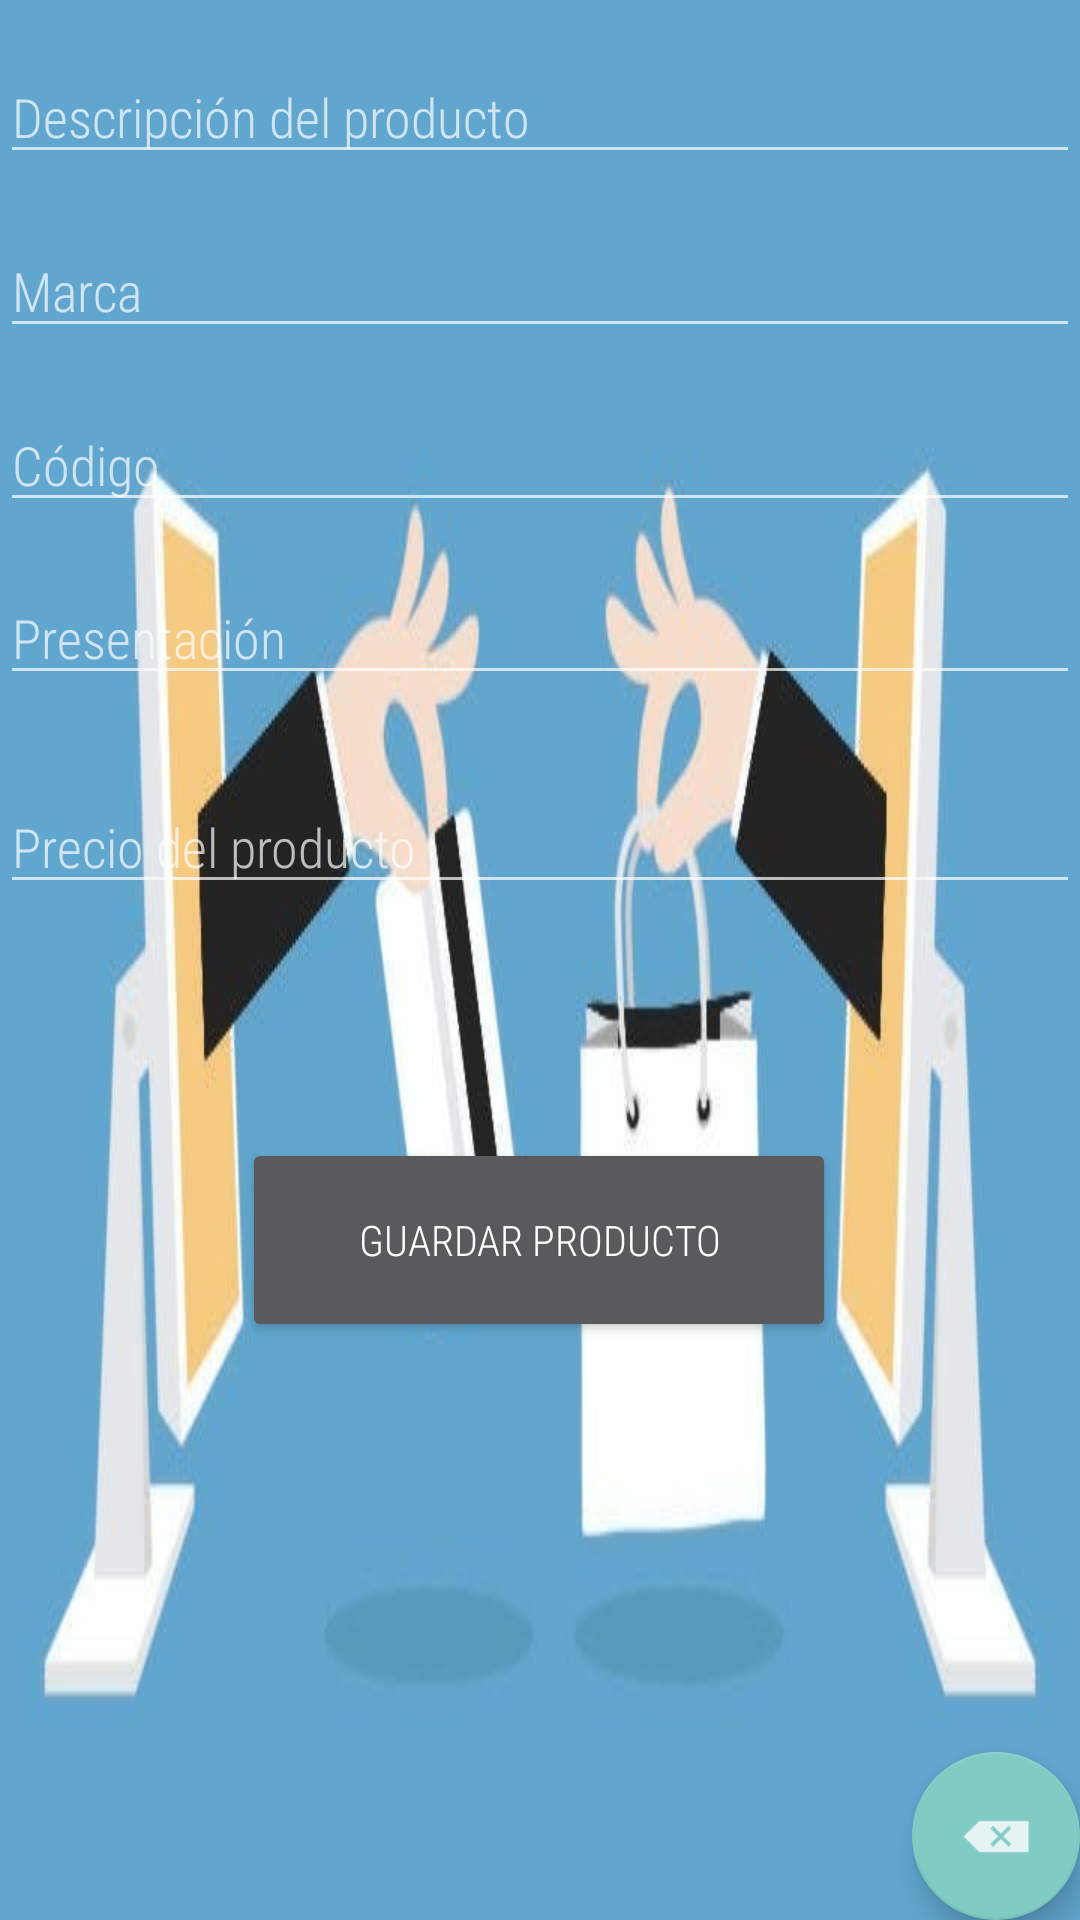

Here is an Android app screen rendered from its layout file. Give the layout XML and the strings, colors and styles it references.
<!-- AndroidManifest.xml: application theme Theme.AppCompat -->
<!-- res/layout/activity_main.xml -->
<?xml version="1.0" encoding="utf-8"?>
<androidx.constraintlayout.widget.ConstraintLayout xmlns:android="http://schemas.android.com/apk/res/android"
    xmlns:app="http://schemas.android.com/apk/res-auto"
    xmlns:tools="http://schemas.android.com/tools"
    android:layout_width="match_parent"
    android:layout_height="match_parent"
    android:background="@drawable/img"
    tools:context=".MainActivity">

    <EditText
        android:id="@+id/txtcodigo"
        android:layout_width="match_parent"
        android:layout_height="wrap_content"
        android:ems="10"
        android:hint="Descripción del producto"
        android:fontFamily="sans-serif-condensed-light"
        android:inputType="textMultiLine"
        app:layout_constraintBottom_toTopOf="@+id/txtmarca"
        app:layout_constraintEnd_toEndOf="parent"
        app:layout_constraintHorizontal_bias="0.0"
        app:layout_constraintStart_toStartOf="parent"
        app:layout_constraintTop_toTopOf="parent" />

    <EditText
        android:id="@+id/txtdescripcion"
        android:layout_width="match_parent"
        android:layout_height="wrap_content"
        android:ems="10"
        android:hint="Código"
        android:fontFamily="sans-serif-condensed-light"
        android:inputType="textMultiLine"
        app:layout_constraintBottom_toTopOf="@+id/txtpresentacion"
        app:layout_constraintEnd_toEndOf="parent"
        app:layout_constraintStart_toStartOf="parent"
        app:layout_constraintTop_toBottomOf="@+id/txtmarca" />

    <EditText
        android:id="@+id/txtmarca"
        android:layout_width="match_parent"
        android:layout_height="wrap_content"
        android:ems="10"
        android:fontFamily="sans-serif-condensed-light"
        android:hint="Marca"
        android:inputType="textMultiLine"
        app:layout_constraintBottom_toTopOf="@+id/txtdescripcion"
        app:layout_constraintEnd_toEndOf="parent"
        app:layout_constraintHorizontal_bias="0.0"
        app:layout_constraintStart_toStartOf="parent"
        app:layout_constraintTop_toBottomOf="@+id/txtcodigo" />

    <EditText
        android:id="@+id/txtpresentacion"
        android:layout_width="match_parent"
        android:layout_height="wrap_content"
        android:ems="10"
        android:fontFamily="sans-serif-condensed-light"
        android:hint="Presentación"
        android:inputType="textMultiLine"
        android:textSize="18sp"
        app:layout_constraintBottom_toTopOf="@+id/btnGuardar"
        app:layout_constraintEnd_toEndOf="parent"
        app:layout_constraintHorizontal_bias="0.0"
        app:layout_constraintStart_toStartOf="parent"
        app:layout_constraintTop_toBottomOf="@+id/txtdescripcion" />

    <EditText
        android:id="@+id/txtprecio"
        android:layout_width="match_parent"
        android:layout_height="wrap_content"
        android:ems="10"
        android:hint="Precio del producto"
        android:fontFamily="sans-serif-condensed-light"
        android:inputType="textMultiLine"
        app:layout_constraintBottom_toTopOf="@+id/btnGuardar"
        app:layout_constraintEnd_toEndOf="parent"
        app:layout_constraintHorizontal_bias="0.0"
        app:layout_constraintStart_toStartOf="parent"
        app:layout_constraintTop_toBottomOf="@+id/txtdescripcion"
        app:layout_constraintVertical_bias="0.525" />

    <Button
        android:id="@+id/btnGuardar"
        android:layout_width="198dp"
        android:layout_height="68dp"
        android:layout_marginStart="106dp"
        android:layout_marginTop="131dp"
        android:layout_marginEnd="107dp"
        android:layout_marginBottom="120dp"
        android:fontFamily="sans-serif-condensed-light"
        android:text="Guardar Producto"
        app:layout_constraintBottom_toTopOf="@+id/fabRegresarListaProductos"
        app:layout_constraintEnd_toEndOf="parent"
        app:layout_constraintStart_toStartOf="parent"
        app:layout_constraintTop_toBottomOf="@+id/txtpresentacion" />

    <com.google.android.material.floatingactionbutton.FloatingActionButton
        android:id="@+id/fabRegresarListaProductos"
        android:layout_width="wrap_content"
        android:layout_height="wrap_content"
        android:clickable="true"
        android:tooltipText="Regresar a lista de productos"
        app:layout_constraintBottom_toBottomOf="parent"
        app:layout_constraintEnd_toEndOf="parent"
        app:srcCompat="@android:drawable/ic_input_delete"/>

</androidx.constraintlayout.widget.ConstraintLayout>
<!-- resources referenced by this layout -->
<resources>
  <!-- drawable img: png bitmap (drawable, 184109 bytes) -->
</resources>
